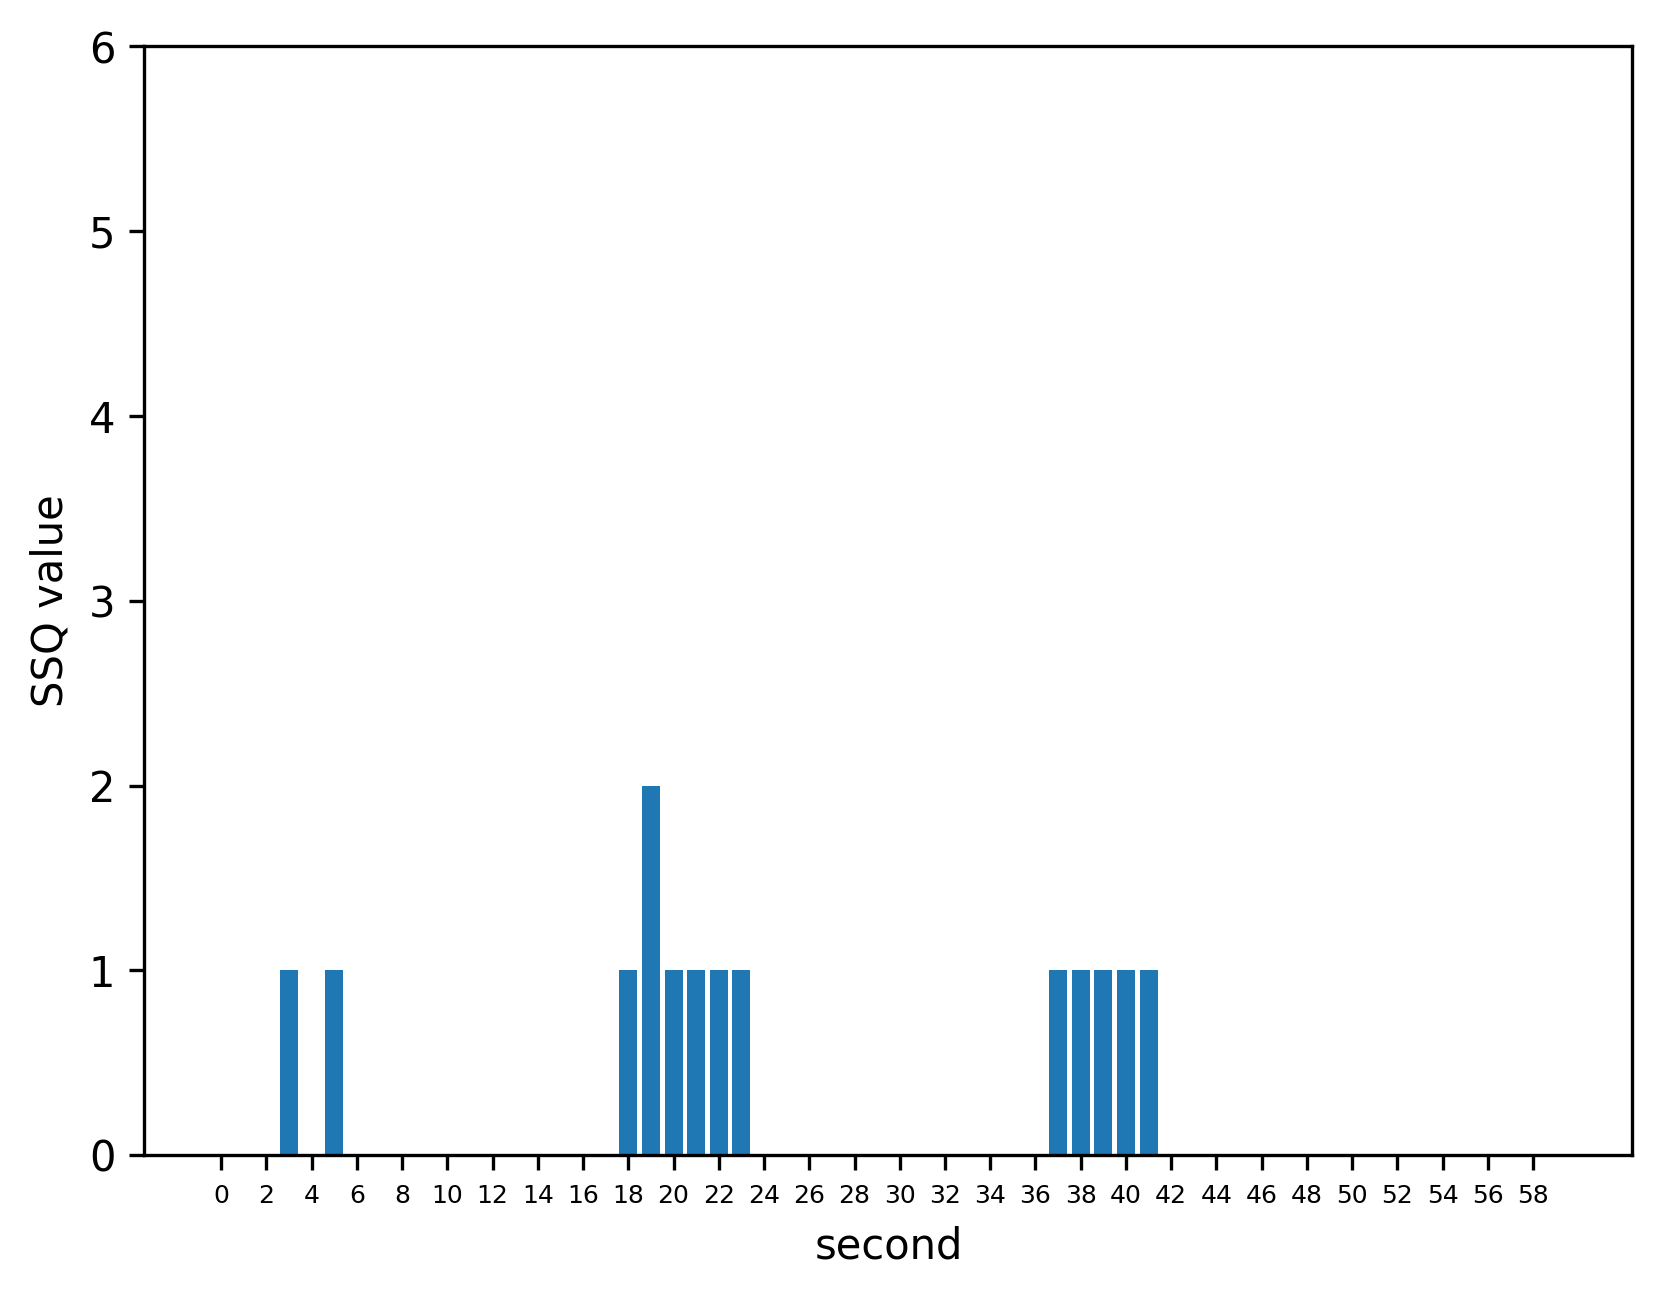

The file beside this chart, header and first rows:
, 0
0, 0
1, 0
2, 0
3, 1
4, 0
5, 1
6, 0
7, 0
8, 0
9, 0
10, 0
11, 0
12, 0
13, 0
14, 0
15, 0
16, 0
17, 0
18, 1
19, 2
20, 1
21, 1
22, 1
23, 1
24, 0
25, 0
26, 0
27, 0
28, 0
29, 0
30, 0
31, 0
32, 0
33, 0
34, 0
35, 0
36, 0
37, 1
38, 1
39, 1
40, 1
41, 1
42, 0
43, 0
44, 0
45, 0
46, 0
47, 0
48, 0
49, 0
50, 0
51, 0
52, 0
53, 0
54, 0
55, 0
56, 0
57, 0
58, 0
59, 0
